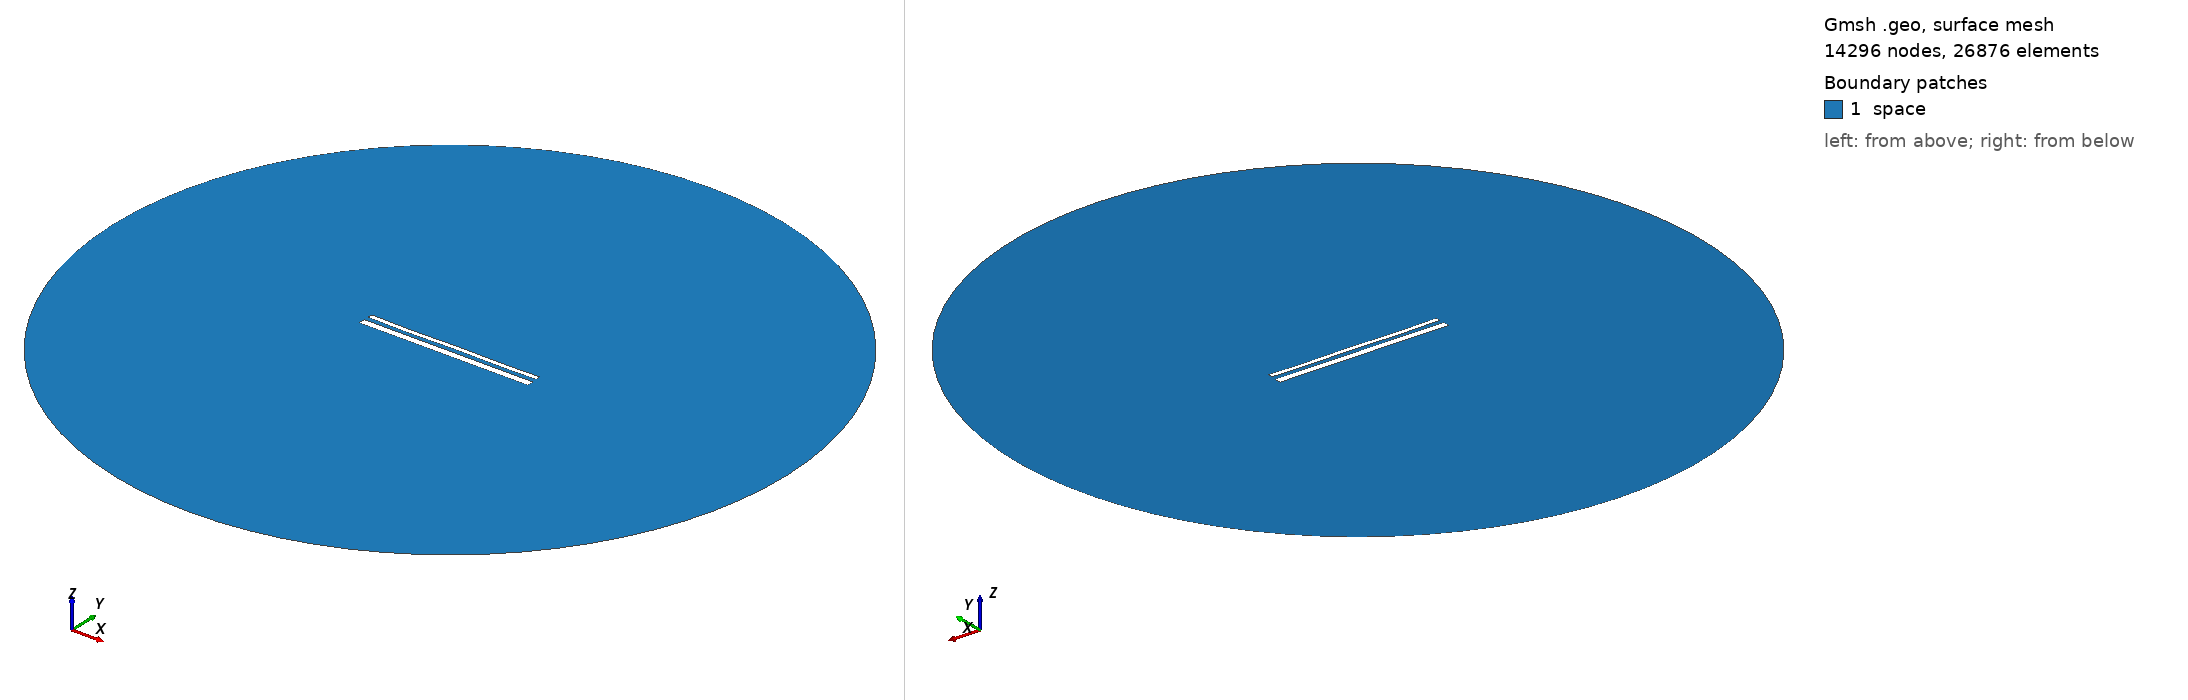

Gmsh geometry script, surface-meshed: 14296 nodes, 26876 surface elements. Boundary patches (legend numbers): 1 space. Left view from above one corner, right view from below the opposite corner. Legend entries are the model's physical surfaces. The drawing asked Gmsh for element sizes between 1% and 20% of the model's largest extent; the script's own settings can give other sizes.

=== 15156.geo (drawn) ===
//---------------------------------------
// Geometry kernel
//---------------------------------------

SetFactory("OpenCASCADE");



//---------------------------------------
// Parameters of the geometry
//---------------------------------------

// Overetch of the upper plate
overetch = 0.5;

// Distance between the plates
distance = 2.5;

// Discretization over the x axis (for the deformation)
nx = 50; 

// Length of the plate
L = 100 - overetch; 

// Number of modes
n = 4; 

// 1st mode coefficient
coeff(1) = -0.075;
beta(1) = 0.596864 * 3.1415926535 / L;

// 2nd mode coefficient
coeff(2) = -0.075;
beta(2) = 1.49418 * 3.1415926535 / L;

// 3rd mode coefficient
coeff(3) = -0.075;
beta(3) = 2.50025 * 3.1415926535 / L;

// 4th mode coefficient
coeff(4) = -0.15;
beta(4) = 3.49999 * 3.1415926535 / L;



//---------------------------------------
// Upper plate (deformed rectangle)
//---------------------------------------

// Coordiantes of the upper plate
xmin = -50;
xmax = 50 - overetch;

// Height of the upper plate
yheight = 4 - 2 * overetch;

// Indexes of the points
UpperID[] = {};
LowerID[] = {};
LeftID[] = {};
RightID[] = {};

// Point index
p = 1;

// Horizontal edges
For i In {1:nx}
    x = xmin + (i-1)*(xmax - xmin)/(nx-1);

    y_bottom = distance / 2 + overetch;
    For j In {1:n}
        C = (Cosh(beta(j)*L) + Cos(beta(j)*L)) / (Sinh(beta(j)*L) + Sin(beta(j)*L));
        y_bottom  = y_bottom + coeff(j) * (Cosh(beta(j)*(x+50)) - Cos(beta(j)*(x+50)) - C * (Sinh(beta(j)*(x+50)) - Sin(beta(j)*(x+50))));
    EndFor

    y_top = y_bottom + yheight;

    Point(p) = {x, y_top, 0, 1.0};
    UpperID[i] = p;
    p = p + 1;

    Point(p) = {x, y_bottom, 0, 1.0};
    LowerID[i] = p;
    p = p + 1;
EndFor

// Create point lists
UpperPts[] = {}; LowerPts[] = {};
For i In {1:nx}
  UpperPts[] += {UpperID[i]};
  LowerPts[] += {LowerID[i]};
EndFor

// Build splines
Spline(1) = {UpperPts[]};
Spline(2) = {LowerPts[]};
Line(3) = {LowerPts[nx-1], UpperPts[nx-1]};
Line(4) = {LowerPts[0], UpperPts[0]};

// Build the plane surface
Curve Loop(1) = {2, 3, -1, -4};
Plane Surface(1) = {1};



//---------------------------------------
// Lower plate (rectangle)
//---------------------------------------

// Vertices
Point(1001) = {-50, -1, 0, 1.0};
Point(1002) = { 50, -1, 0, 1.0};
Point(1003) = { 50,  -5, 0, 1.0};
Point(1004) = {-50,  -5, 0, 1.0};

// Edges
Line(5) = {1001, 1002};
Line(6) = {1002, 1003};
Line(7) = {1003, 1004};
Line(8) = {1004, 1001};

// Plane surface
Line Loop(2) = {5, 6, 7, 8};
Plane Surface(2) = {2}; 



//---------------------------------------
// Outer (fictious) boundary
//---------------------------------------

// Points
Point(1005) = {0, 0, 0};       // Center
Point(1006) = {200, 0, 0};     // Start point
Point(1007) = {0, 200, 0};     // 90 degrees
Point(1008) = {-200, 0, 0};    // 180 degrees
Point(1009) = {0, -200, 0};    // 270 degrees

// Circle arcs (each needs start, center, end)
Circle(9) = {1006, 1005, 1007};
Circle(10) = {1007, 1005, 1008};
Circle(11) = {1008, 1005, 1009};
Circle(12) = {1009, 1005, 1006};

// Plane surface for the entire domain
Curve Loop(3) = {9, 10, 11, 12};
Surface(3) = {3};

// Subtract the plates from the whole domain to obtain the actual domain where we want to solve the equations
BooleanDifference{ Surface{3}; Delete; }{ Surface{1}; Surface{2}; Delete; }




//---------------------------------------
// Transfinite Lines/Curves
//---------------------------------------

// Set the number of points on the boundaries
r = 7;

// Plates
Transfinite Curve {1, 2} = 50*r Using Progression 1;
Transfinite Curve {3, 4} = 2*r Using Progression 1;
Transfinite Line {5, 7} = 50*r Using Progression 1;
Transfinite Line {6, 8} = 2*r Using Progression 1;

// Outer boundary
Transfinite Line {9, 10, 11, 12} = 20 Using Progression 1;



//---------------------------------------
// Physical groups
//---------------------------------------                

// Physical curves (boundaries)
Physical Line("force_segment", 10) = {2};
Physical Line("upper_plate", 11) = {1, 3, 4};
Physical Line("lower_plate", 12) = {5, 6, 7, 8};
Physical Line("boundary", 20) = {9, 10, 11, 12};

// Physical Surfaces
Physical Surface("space", 30) = {3};



//---------------------------------------
// 6. Generate the Mesh
//---------------------------------------

// 2D mesh generation
Mesh 2;
